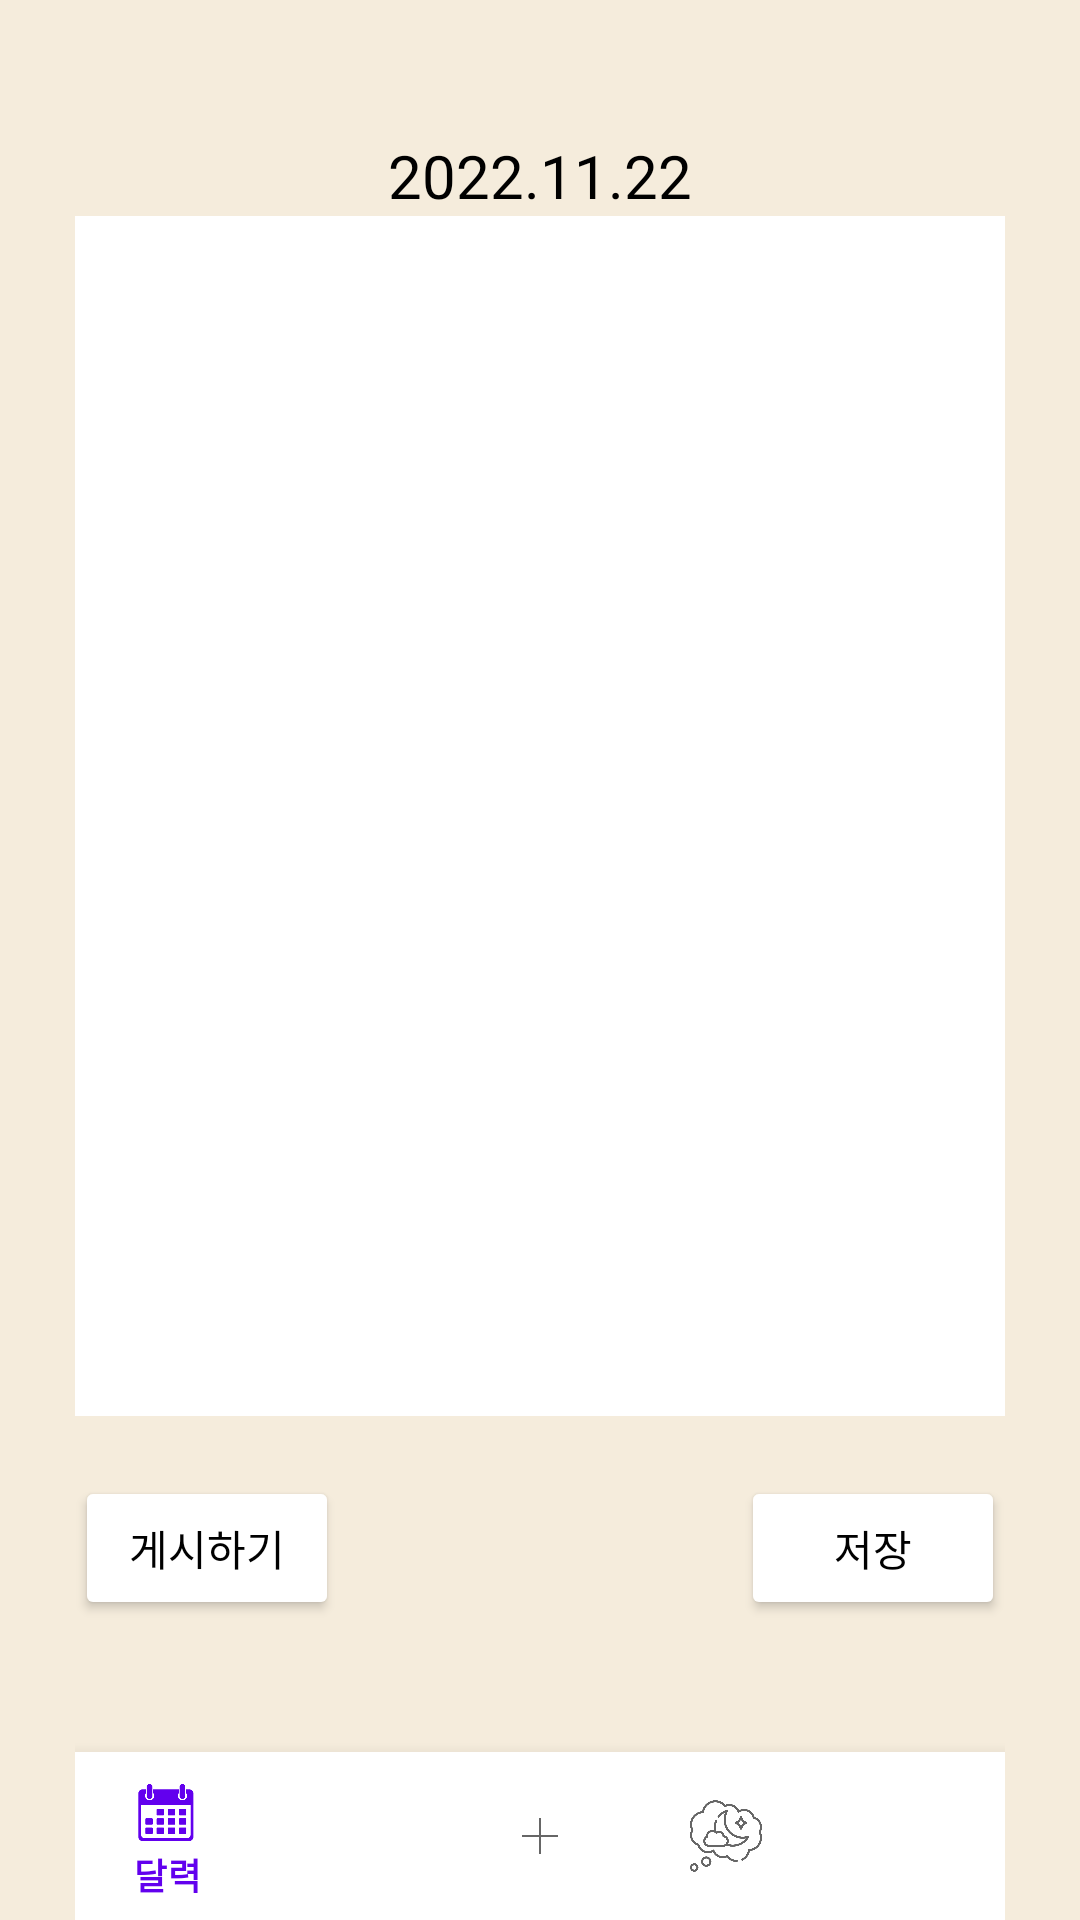

Reconstruct the res/layout file that produces this screen, plus the resources it refers to.
<!-- AndroidManifest.xml: application theme Theme.Dreamoon -->
<!-- res/layout/activity_diary.xml -->
<?xml version="1.0" encoding="utf-8"?>
<LinearLayout xmlns:android="http://schemas.android.com/apk/res/android"
    xmlns:app="http://schemas.android.com/apk/res-auto"
    xmlns:tools="http://schemas.android.com/tools"
    android:layout_width="match_parent"
    android:layout_height="match_parent"
    android:paddingTop="25dp"
    android:paddingLeft="25dp"
    android:paddingRight="25dp"
    android:orientation="vertical"
    android:background="#F5ECDC"
    tools:context=".Diary_activity">


    <TextView
        android:id="@+id/textV"
        android:layout_width="match_parent"
        android:layout_height="wrap_content"
        android:text="2022.11.22"
        android:textSize="20sp"
        android:gravity="center"
        android:layout_marginTop="20dp"
        android:textColor="#000000"/>



    <EditText
        android:id="@+id/edt_diary"
        android:layout_width="match_parent"
        android:layout_height= "400dp"
        android:background="#ffffff"/>

    <TableLayout
        android:layout_width="match_parent"
        android:layout_height="wrap_content"
        android:layout_marginTop="20dp"
        android:stretchColumns="0"
        >
        <TableRow>
            <Button
                android:id="@+id/btn_post"
                android:layout_width="wrap_content"
                android:layout_height="wrap_content"
                android:layout_gravity="left"
                android:textColor="#000000"
                android:backgroundTint="#ffffff"
                android:text="게시하기"/>

            <Button
                android:id="@+id/btn_diary_save"
                android:layout_width="wrap_content"
                android:layout_height="wrap_content"
                android:textColor="#000000"
                android:backgroundTint="#ffffff"
                android:text="저장" />
        </TableRow>
    </TableLayout>
    <LinearLayout
        android:layout_width="match_parent"
        android:layout_height="match_parent"
        android:orientation="vertical"
        android:gravity="bottom|center_horizontal">

        <com.google.android.material.bottomnavigation.BottomNavigationView
            android:id="@+id/diary_tab"
            android:layout_width="match_parent"
            android:layout_height="wrap_content"
            app:menu="@menu/botton_menu"/>
    </LinearLayout>
</LinearLayout>
<!-- resources referenced by this layout -->
<resources>
  <!-- drawable green: png bitmap (drawable, 1880 bytes) -->
  <!-- drawable orange: png bitmap (drawable, 1893 bytes) -->
  <!-- drawable purple: png bitmap (drawable, 2299 bytes) -->
  <!-- drawable red: png bitmap (drawable, 2136 bytes) -->
  <!-- drawable yellow: png bitmap (drawable, 2116 bytes) -->
  <style name="Theme.Dreamoon" parent="Theme.MaterialComponents.DayNight.DarkActionBar">
          
          <item name="colorPrimary">@color/purple_500</item>
          <item name="colorPrimaryVariant">@color/purple_700</item>
          <item name="colorOnPrimary">@color/white</item>
          
          <item name="colorSecondary">@color/teal_200</item>
          <item name="colorSecondaryVariant">@color/teal_700</item>
          <item name="colorOnSecondary">@color/black</item>
          
          <item name="android:statusBarColor" tools:targetApi="l">?attr/colorPrimaryVariant</item>
          
      </style>
  <!-- not gathered from this repository: default colours our renderer supplied (Android Studio template values) -->
  <color name="purple_500">#FF6200EE</color>
  <color name="purple_700">#FF3700B3</color>
  <color name="teal_200">#FF03DAC5</color>
  <color name="teal_700">#FF018786</color>
  <color name="black">#FF000000</color>
  <color name="white">#FFFFFFFF</color>
</resources>
